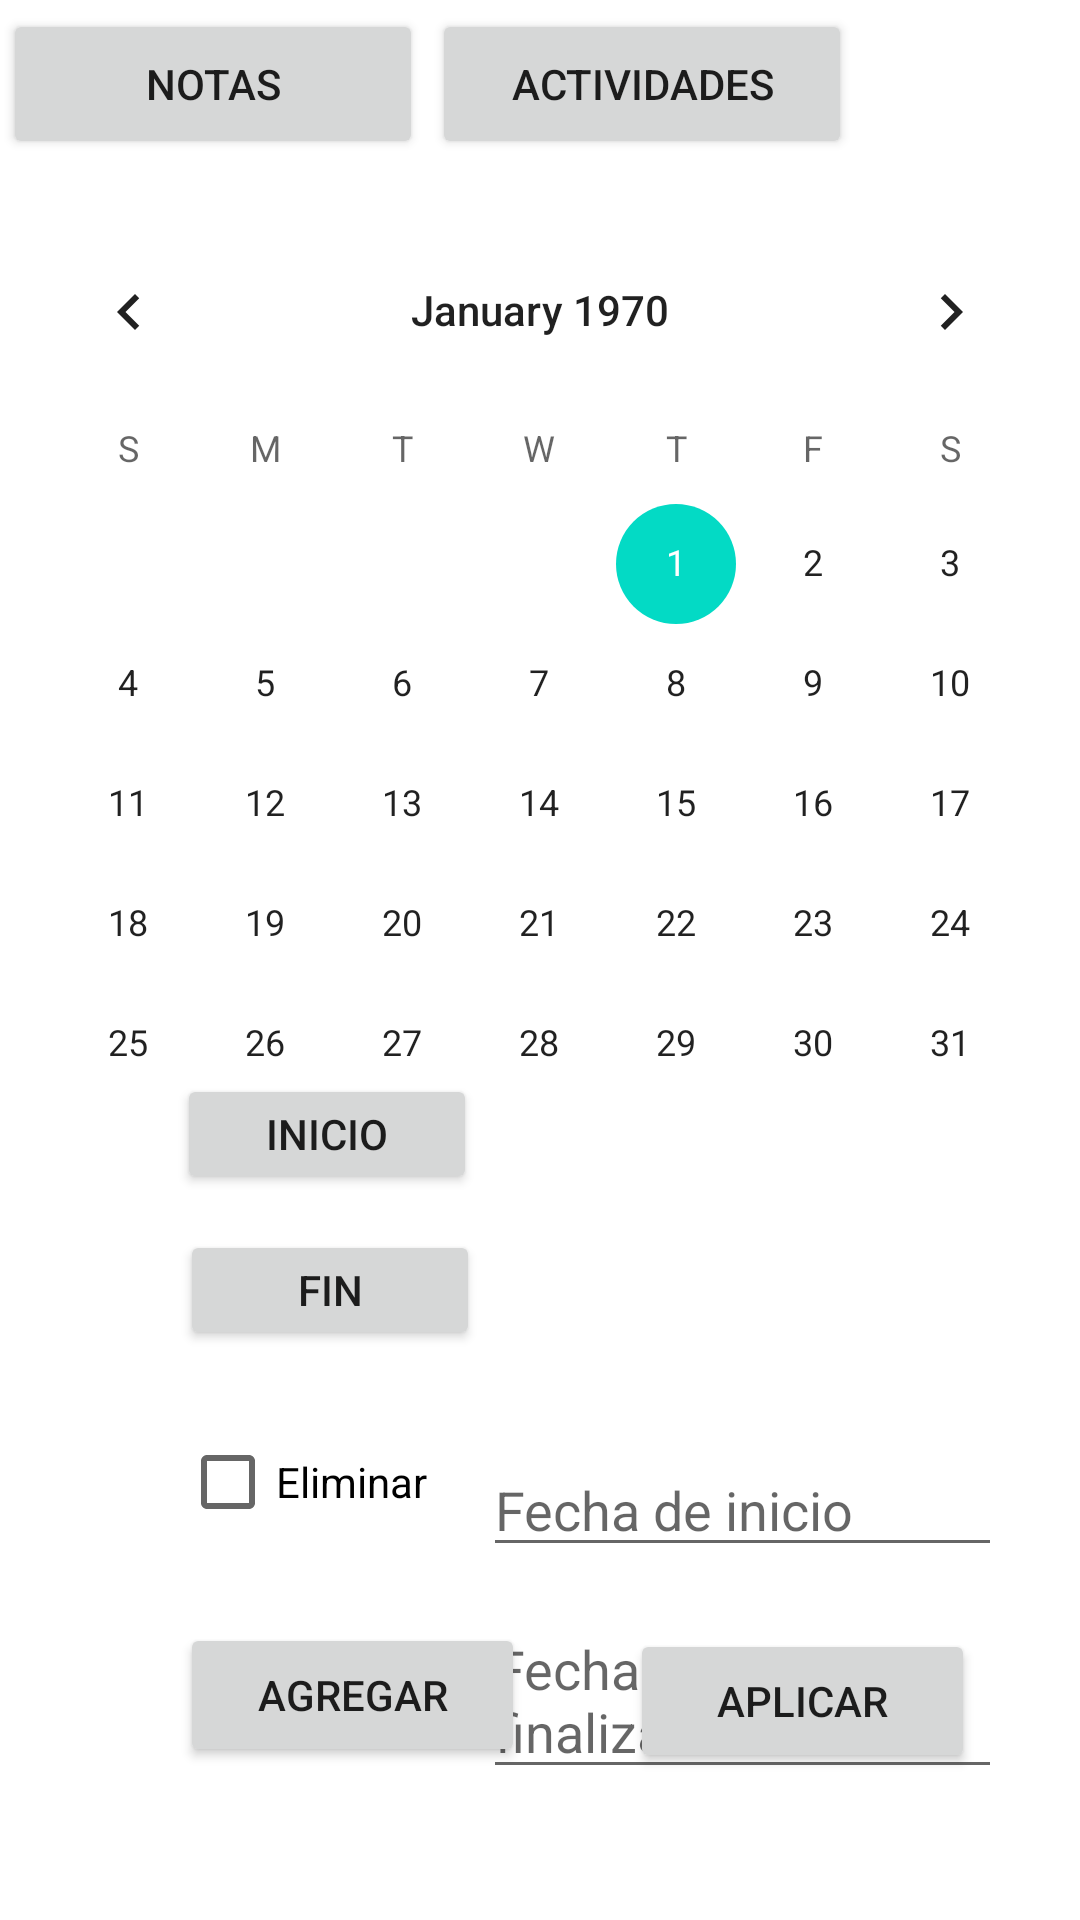

Write the Android layout XML for this screen, with the resource values it uses.
<!-- AndroidManifest.xml: application theme Theme.PracticaMovil_MJ -->
<!-- res/layout/activity_agenda1.xml -->
<?xml version="1.0" encoding="utf-8"?>
<RelativeLayout xmlns:android="http://schemas.android.com/apk/res/android"

    xmlns:tools="http://schemas.android.com/tools"
    android:layout_width="match_parent"
    android:layout_height="match_parent"
    android:baselineAligned="false"
    tools:context=".Agenda1">


    <Button
        android:id="@+id/btnActividades"
        android:layout_width="140dp"
        android:layout_height="50dp"
        android:layout_alignParentStart="true"
        android:layout_alignParentTop="true"
        android:layout_centerHorizontal="true"
        android:layout_marginStart="144dp"
        android:layout_marginTop="3dp"
        android:text="Actividades" />

    <Button
        android:id="@+id/btnNotas"
        android:layout_width="140dp"
        android:layout_height="50dp"
        android:layout_alignParentStart="true"
        android:layout_alignParentTop="true"
        android:layout_centerHorizontal="true"
        android:layout_marginStart="1dp"
        android:layout_marginTop="3dp"
        android:text="Notas" />

    <CalendarView
        android:id="@+id/calendarView2"
        android:layout_width="match_parent"
        android:layout_height="292dp"
        android:layout_alignParentTop="true"
        android:layout_marginTop="70dp" />

    <Button
        android:id="@+id/btnInicio"
        android:layout_width="100dp"
        android:layout_height="40dp"
        android:layout_alignParentStart="true"
        android:layout_alignParentBottom="true"
        android:layout_centerVertical="true"
        android:layout_marginStart="59dp"
        android:layout_marginBottom="242dp"
        android:text="Inicio" />

    <EditText

        android:id="@+id/Fecha_Incio"
        android:layout_width="173dp"
        android:layout_height="wrap_content"
        android:layout_alignParentStart="true"
        android:layout_alignParentTop="true"
        android:layout_marginStart="161dp"
        android:layout_marginTop="481dp"
        android:clickable="false"
        android:focusable="false"
        android:hint="Fecha de inicio" />

    <EditText
        android:id="@+id/Fecha_Final"
        android:layout_width="173dp"
        android:layout_height="wrap_content"
        android:layout_alignParentStart="true"
        android:layout_alignParentTop="true"
        android:layout_centerHorizontal="true"
        android:layout_marginStart="161dp"
        android:layout_marginTop="534dp"
        android:clickable="false"
        android:focusable="false"
        android:hint="Fecha de finalización" />

    <Button
        android:id="@+id/btn_Fin"
        android:layout_width="100dp"
        android:layout_height="40dp"
        android:layout_alignParentStart="true"
        android:layout_alignParentBottom="true"
        android:layout_marginStart="60dp"
        android:layout_marginBottom="190dp"
        android:text="Fin" />

    <CheckBox
        android:id="@+id/Box_Eliminar"
        android:layout_width="201dp"
        android:layout_height="wrap_content"
        android:layout_alignParentBottom="true"
        android:layout_marginStart="60dp"

        android:layout_marginBottom="122dp"
        android:text="Eliminar" />

    <Button
        android:layout_width="115dp"
        android:layout_height="wrap_content"
        android:layout_alignParentBottom="true"
        android:layout_marginStart="60dp"
        android:layout_marginBottom="51dp"
        android:text="Agregar" />

    <Button
        android:layout_width="115dp"
        android:layout_height="wrap_content"
        android:layout_alignParentBottom="true"
        android:layout_marginStart="210dp"
        android:layout_marginBottom="49dp"
        android:text="Aplicar" />

</RelativeLayout>
<!-- resources referenced by this layout -->
<resources>
  <style name="Theme.PracticaMovil_MJ" parent="Theme.MaterialComponents.DayNight.DarkActionBar">
          
          <item name="colorPrimary">@color/purple_500</item>
          <item name="colorPrimaryVariant">@color/purple_700</item>
          <item name="colorOnPrimary">@color/white</item>
          
          <item name="colorSecondary">@color/teal_200</item>
          <item name="colorSecondaryVariant">@color/teal_700</item>
          <item name="colorOnSecondary">@color/black</item>
          
          <item name="android:statusBarColor">?attr/colorPrimaryVariant</item>
          
      </style>
  <!-- not gathered from this repository: default colours our renderer supplied (Android Studio template values) -->
  <color name="purple_500">#FF6200EE</color>
  <color name="purple_700">#FF3700B3</color>
  <color name="teal_200">#FF03DAC5</color>
  <color name="teal_700">#FF018786</color>
  <color name="black">#FF000000</color>
  <color name="white">#FFFFFFFF</color>
</resources>
